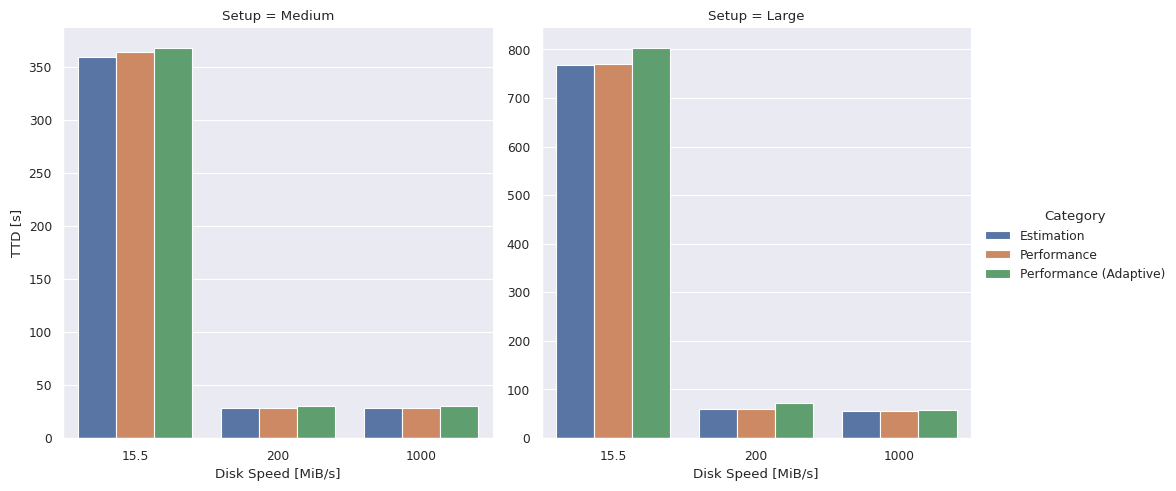

Generate this figure with matplotlib: (Note: this script raises an exception after producing the figure.)
import pandas as pd
import matplotlib.pyplot as plt
import seaborn as sns

sns.set_theme()
sns.set_context("paper")

c = ["Estimation", "Performance", "Performance (Adaptive)"]

mid = "Medium"
large = "Large"

hf = "15.5"
hdd = "200"
ssd = "1000"

num_result = 9

crash_recovery_mid = pd.DataFrame(
    {
        "Category": [c[i % 3] for i in range(num_result)],
        "Setup": [mid for _ in range(num_result)],
        "DiskSpeed": [hf, hf, hf, hdd, hdd, hdd, ssd, ssd, ssd],
        "TTD": [360, 364.661, 368.529,
                28, 28.091, 30.067,
                28,
                28.007106466,
                30.086767009]
    }
)

crash_recovery_large = pd.DataFrame(
    {
        "Category": [c[i % 3] for i in range(num_result)],
        "Setup": [large for _ in range(num_result)],
        "DiskSpeed": [hf, hf, hf, hdd, hdd, hdd, ssd, ssd, ssd],
        "TTD": [10.18 * 8 * 1024 / 7 / 15.5,
                769.08,
                803.553,
                10.18 * 8 * 1024 / 7 / 200,
                60.006,
                71.079,
                56,
                56.001,
                58.053]
    }
)


crash_recovery_adaptive = pd.concat(
    [crash_recovery_mid, crash_recovery_large], axis=0)

print(crash_recovery_adaptive)
plt.grid(True)
g = sns.catplot(data=crash_recovery_adaptive, kind="bar", x="DiskSpeed",
                y="TTD", hue="Category", col="Setup", sharey=False)

g.set_axis_labels("Disk Speed [MiB/s]", "TTD [s]")

plt.savefig(
    f"results/crash_recovery_adaptive.pdf", bbox_inches='tight')

# Overhead
estimation = crash_recovery_adaptive[
    crash_recovery_adaptive["Category"] == "Estimation"
][["Setup", "DiskSpeed", "TTD"]].rename(columns={"TTD": "TTD_Estimation"})

overhead = crash_recovery_adaptive[
    crash_recovery_adaptive["Category"] != "Estimation"
].merge(estimation, on=["Setup", "DiskSpeed"])

overhead["Overhead [%]"] = (
    (overhead["TTD"] - overhead["TTD_Estimation"]) /
    overhead["TTD_Estimation"] * 100
)

overhead["DiskSpeed"] = overhead["DiskSpeed"].astype(float)
overhead = overhead.sort_values("DiskSpeed")
overhead["DiskSpeed"] = overhead["DiskSpeed"].astype(str)

print(overhead)

g2 = sns.catplot(data=overhead, kind="bar", x="DiskSpeed",
                 y="Overhead [%]", hue="Category", col="Setup", sharey=False)
g2.set_axis_labels("Disk Speed [MiB/s]", "Overhead [%]")

plt.savefig("results/crash_recovery_overhead.pdf", bbox_inches="tight")
